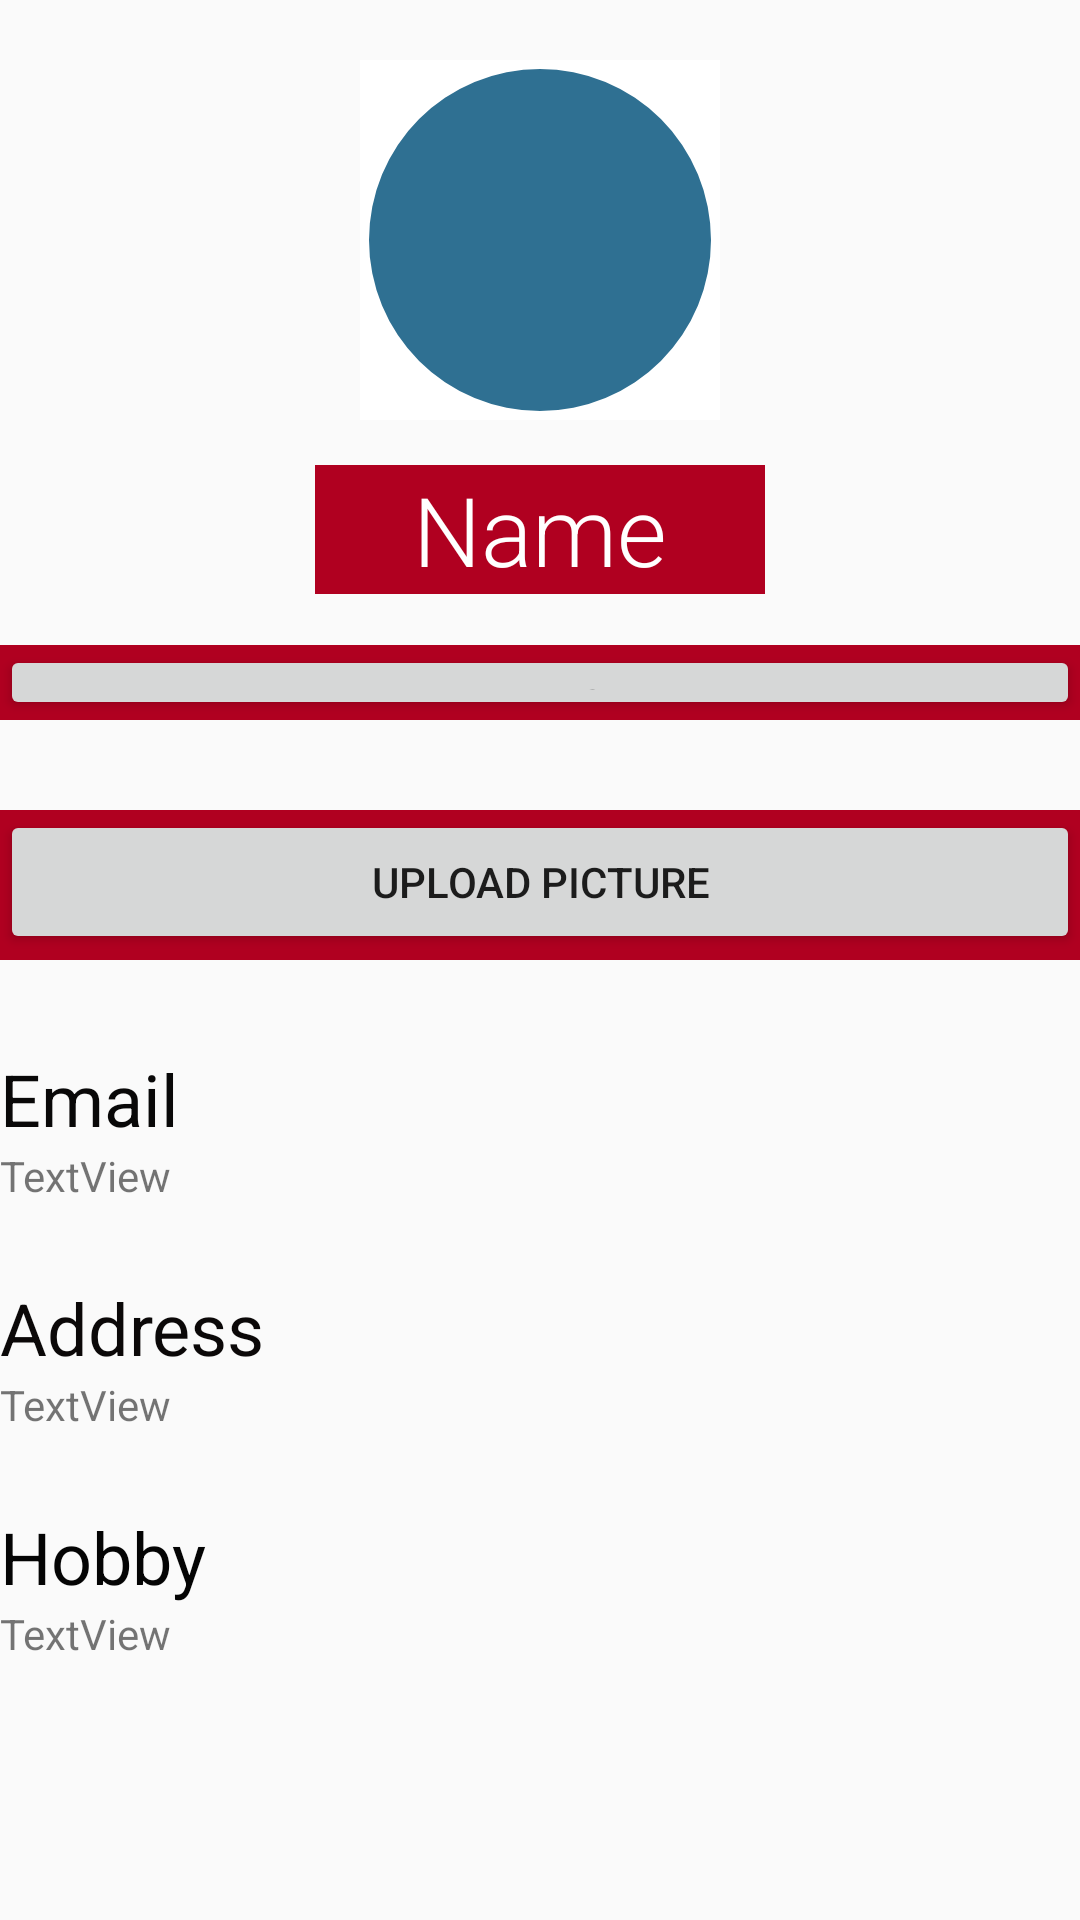

This screen was rendered from an Android layout file. Write that file and the resources it references.
<!-- AndroidManifest.xml: application theme AppTheme.NoActionBar -->
<!-- res/layout/activity_main.xml -->
<?xml version="1.0" encoding="utf-8"?>
<RelativeLayout xmlns:android="http://schemas.android.com/apk/res/android"
    xmlns:app="http://schemas.android.com/apk/res-auto"
    xmlns:tools="http://schemas.android.com/tools"
    android:layout_width="match_parent"
    android:layout_height="match_parent"
    tools:context="com.example.gittogether.profile_page">

    <RelativeLayout
        android:id="@+id/rellay1"
        android:layout_width="match_parent"
        android:layout_height="wrap_content"
        android:background="@drawable/my_border"
        android:paddingBottom="20dp">

        <RelativeLayout
            android:id="@+id/imgUser"
            android:layout_width="wrap_content"
            android:layout_height="wrap_content"
            android:layout_centerHorizontal="true"
            android:layout_marginTop="20dp"
            android:background="#FFFFFF"
            >

            <com.google.android.material.imageview.ShapeableImageView

                android:id="@+id/profile_pic"
                android:layout_width="120dp"
                android:layout_height="120dp"
                android:adjustViewBounds="true"
                android:background="@color/address"
                android:padding="3dp"
                android:scaleType="centerInside"
                android:src="@drawable/ic_user"
                app:shapeAppearanceOverlay="@style/Circular" />


        </RelativeLayout>

        <TextView
            android:id="@+id/name"
            android:layout_width="150dp"
            android:layout_height="wrap_content"
            android:layout_below="@+id/imgUser"
            android:layout_centerHorizontal="true"
            android:layout_marginTop="15sp"
            android:fontFamily="sans-serif-light"
            android:textColor="@color/white"
            android:textSize="32sp"
            android:background="@color/design_default_color_error"
            android:text="Name"
            android:gravity="center"/>


    </RelativeLayout>


    <LinearLayout
        android:layout_width="match_parent"
        android:layout_height="50dp"
        android:layout_marginTop="215dp"
        android:layout_marginBottom="400dp"
        android:orientation="vertical"
        android:background="@color/design_default_color_error">

        <Button
            android:id="@+id/button4"
            android:layout_width="match_parent"
            android:layout_height="wrap_content"
            android:text="Update Picture" />
    </LinearLayout>

    <LinearLayout
        android:layout_width="match_parent"
        android:layout_height="50dp"
        android:layout_marginTop="270dp"
        android:layout_marginBottom="400dp"
        android:orientation="vertical"
        android:background="@color/design_default_color_error">

        <Button
            android:id="@+id/button5"
            android:layout_width="match_parent"
            android:layout_height="wrap_content"
            android:text="Upload Picture" />
    </LinearLayout>

    <LinearLayout
        android:layout_width="match_parent"
        android:layout_height="match_parent"
        android:layout_marginTop="350dp"
        android:orientation="vertical">

        <TextView
            android:id="@+id/textView8"
            android:layout_width="match_parent"
            android:layout_height="wrap_content"
            android:text="Email"
            android:textColor="#090808"
            android:textSize="24sp" />

        <TextView
            android:id="@+id/email"
            android:layout_width="match_parent"
            android:layout_height="44dp"
            android:text="TextView" />

        <TextView
            android:id="@+id/textView10"
            android:layout_width="match_parent"
            android:layout_height="wrap_content"
            android:text="Address"
            android:textColor="#0B0808"
            android:textSize="24sp" />

        <TextView
            android:id="@+id/textView11"
            android:layout_width="match_parent"
            android:layout_height="44dp"
            android:text="TextView" />

        <TextView
            android:id="@+id/address"
            android:layout_width="match_parent"
            android:layout_height="wrap_content"
            android:text="Hobby"
            android:textColor="#040404"
            android:textSize="24sp" />

        <TextView
            android:id="@+id/textView13"
            android:layout_width="match_parent"
            android:layout_height="44dp"
            android:text="TextView" />
    </LinearLayout>

</RelativeLayout>
<!-- resources referenced by this layout -->
<resources>
  <color name="address">#2F7092</color>
  <color name="white">#FFFFFF</color>
  <style name="Circular">
          <item name="cornerSize">50%</item>
      </style>
  <style name="AppTheme.NoActionBar" parent="Theme.AppCompat.Light.DarkActionBar">
          <item name="windowActionBar">false</item>
          <item name="windowNoTitle">true</item>
          <item name="android:windowFullscreen">true</item>
      </style>
</resources>
